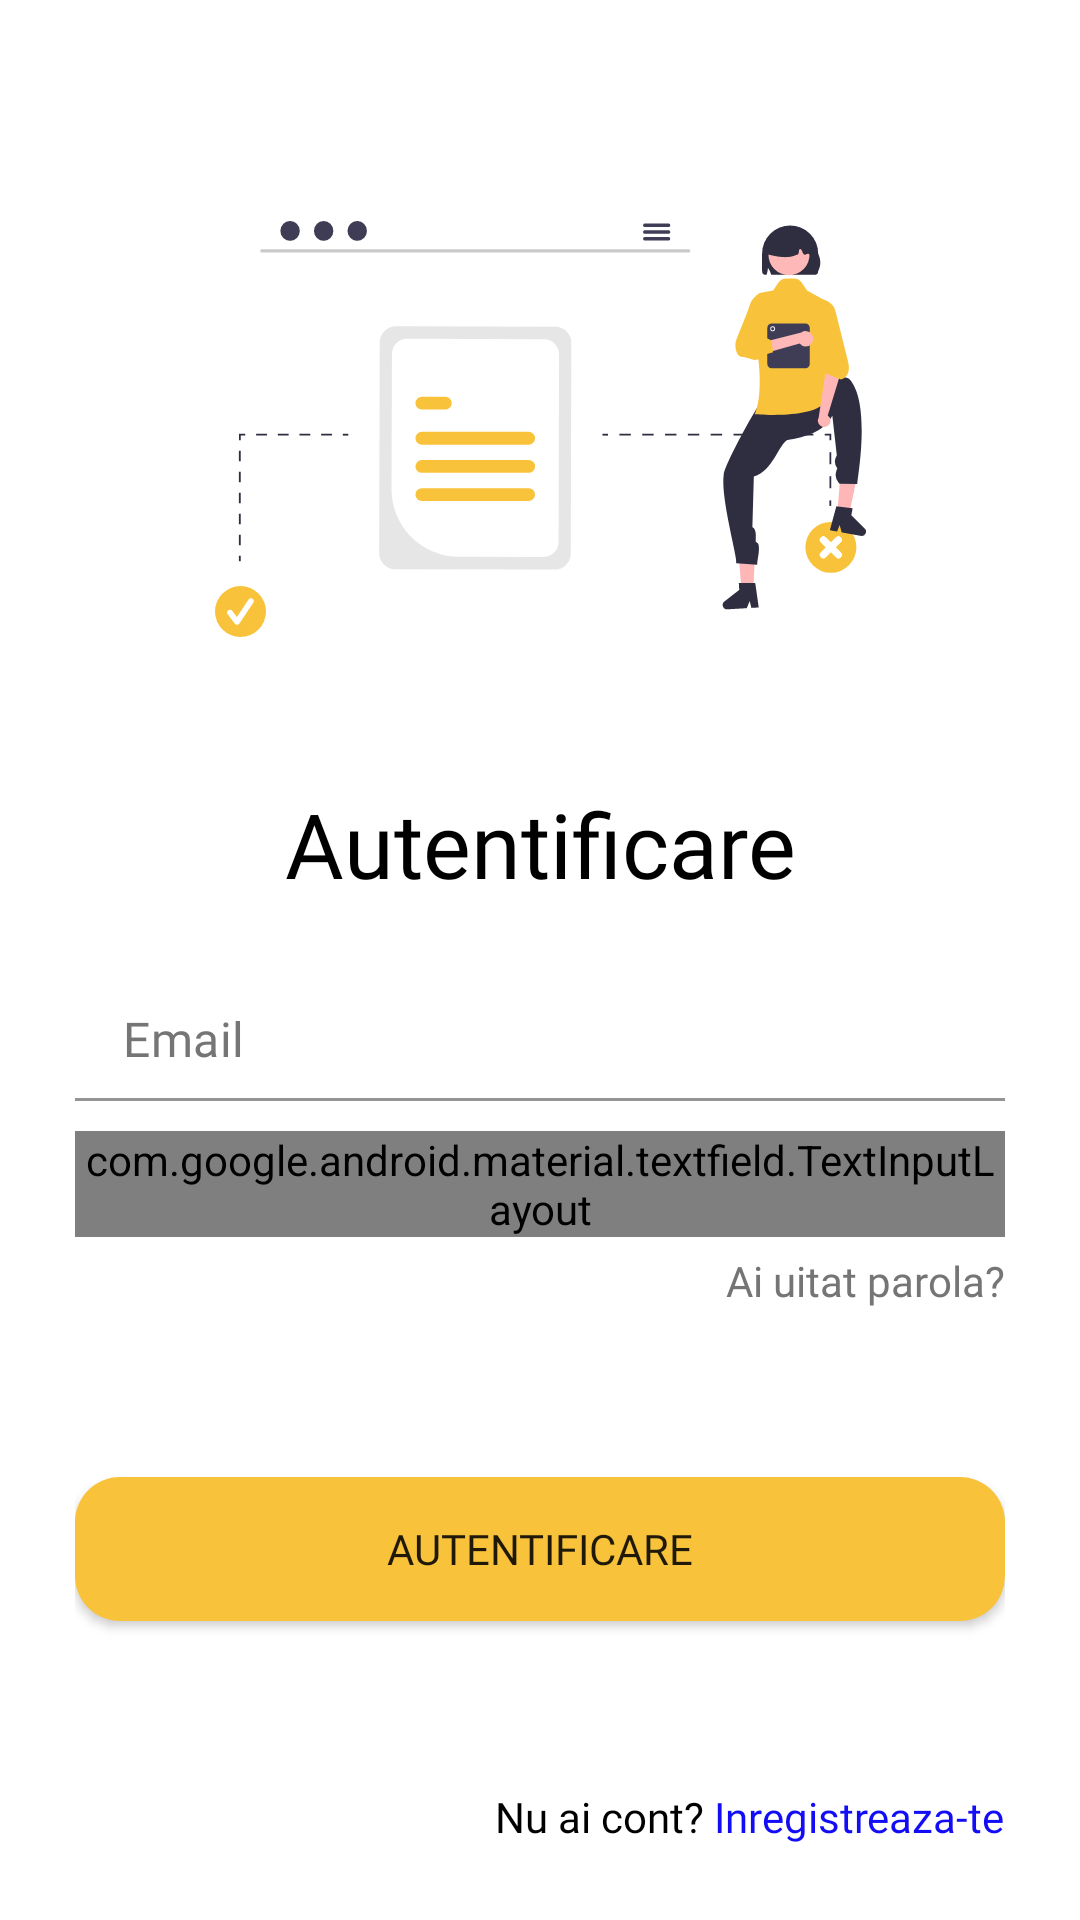

Android layout source for this screen:
<!-- AndroidManifest.xml: application theme Theme.AIAgenda -->
<!-- res/layout/fragment_login.xml -->
<?xml version="1.0" encoding="utf-8"?>
<layout xmlns:android="http://schemas.android.com/apk/res/android"
    xmlns:app="http://schemas.android.com/apk/res-auto"
    xmlns:tools="http://schemas.android.com/tools">

    <androidx.constraintlayout.widget.ConstraintLayout
        android:layout_width="match_parent"
        android:layout_height="match_parent"
        android:padding="25dp"
        tools:context=".ui.LoginFragment">

        <ImageView
            android:id="@+id/ivLoginImage"
            android:layout_width="0dp"
            android:layout_height="0dp"
            android:contentDescription="@string/login_image_content_description"
            android:src="@drawable/ic_login_image"
            app:layout_constraintEnd_toEndOf="parent"
            app:layout_constraintHeight_percent="0.4"
            app:layout_constraintStart_toStartOf="parent"
            app:layout_constraintTop_toTopOf="parent"
            app:layout_constraintWidth_percent="0.7" />

        <TextView
            android:id="@+id/tvLogin"
            android:layout_width="wrap_content"
            android:layout_height="wrap_content"
            android:fontFamily="@font/roboto_bold_font"
            android:paddingBottom="10dp"
            android:text="@string/login"
            android:textColor="@color/black"
            android:textSize="30sp"
            app:layout_constraintEnd_toEndOf="parent"
            app:layout_constraintStart_toStartOf="parent"
            app:layout_constraintTop_toBottomOf="@id/ivLoginImage" />

        <com.google.android.material.textfield.TextInputLayout
            android:id="@+id/tieEmailLayout"
            android:layout_width="match_parent"
            android:layout_height="wrap_content"
            app:hintEnabled="false"
            app:layout_constraintEnd_toEndOf="parent"
            app:layout_constraintStart_toStartOf="parent"
            app:layout_constraintTop_toBottomOf="@id/tvLogin">

            <com.google.android.material.textfield.TextInputEditText
                android:id="@+id/tieEmail"
                android:layout_width="match_parent"
                android:layout_height="wrap_content"
                android:layout_marginBottom="10dp"
                android:backgroundTint="@color/transparent"
                android:drawableStart="@drawable/ic_alternate_email"
                android:drawablePadding="10dp"
                android:fontFamily="@font/roboto_medium_font"
                android:hint="@string/email_label"
                android:inputType="text"
                android:textColorHint="@color/gray_medium"
                tools:ignore="TextContrastCheck" />

        </com.google.android.material.textfield.TextInputLayout>

        <com.google.android.material.textfield.TextInputLayout
            android:id="@+id/tiePasswordLayout"
            android:layout_width="0dp"
            android:layout_height="wrap_content"
            app:endIconDrawable="@drawable/toggle_password"
            app:endIconMode="password_toggle"
            app:hintEnabled="false"
            app:layout_constraintEnd_toEndOf="parent"
            app:layout_constraintStart_toStartOf="parent"
            app:layout_constraintTop_toBottomOf="@id/tieEmailLayout">

            <com.google.android.material.textfield.TextInputEditText
                android:id="@+id/tiePassword"
                android:layout_width="match_parent"
                android:layout_height="wrap_content"
                android:backgroundTint="@color/transparent"
                android:drawableStart="@drawable/ic_lock"
                android:drawablePadding="10dp"
                android:fontFamily="@font/roboto_medium_font"
                android:hint="@string/password"
                android:inputType="textPassword"
                android:textColorHint="@color/gray_medium"
                tools:ignore="TextContrastCheck" />

        </com.google.android.material.textfield.TextInputLayout>

        <TextView
            android:id="@+id/tvForgotPassword"
            android:layout_width="wrap_content"
            android:layout_height="wrap_content"
            android:layout_marginTop="5dp"
            android:fontFamily="@font/roboto_medium_font"
            android:text="@string/forgot_password"
            android:textColor="@color/gray_medium"
            app:layout_constraintEnd_toEndOf="parent"
            app:layout_constraintTop_toBottomOf="@id/tiePasswordLayout" />

        <Button
            android:id="@+id/btnLogin"
            android:layout_width="match_parent"
            android:layout_height="wrap_content"
            android:background="@drawable/rounded_button"
            android:fontFamily="@font/roboto_bold_font"
            android:text="@string/login"
            app:layout_constraintBottom_toTopOf="@id/tvNoAccount"
            app:layout_constraintStart_toStartOf="parent"
            app:layout_constraintTop_toBottomOf="@id/tvForgotPassword" />

        <TextView
            android:id="@+id/tvNoAccount"
            android:layout_width="wrap_content"
            android:layout_height="wrap_content"
            android:fontFamily="@font/roboto_medium_font"
            android:text="@string/no_account"
            android:textColor="@color/black"
            app:layout_constraintBottom_toBottomOf="parent"
            app:layout_constraintEnd_toStartOf="@id/tvSignUp" />

        <TextView
            android:id="@+id/tvSignUp"
            android:layout_width="wrap_content"
            android:layout_height="wrap_content"
            android:fontFamily="@font/roboto_medium_font"
            android:text="@string/sign_up"
            android:textColor="@color/blue_medium"
            app:layout_constraintBottom_toBottomOf="parent"
            app:layout_constraintEnd_toEndOf="parent" />

        <include
            android:id="@+id/pbLoading"
            layout="@layout/loading_animation"
            android:visibility="gone" />

    </androidx.constraintlayout.widget.ConstraintLayout>
</layout>
<!-- res/layout/loading_animation.xml (included above) -->
<?xml version="1.0" encoding="utf-8"?>
<androidx.constraintlayout.widget.ConstraintLayout xmlns:android="http://schemas.android.com/apk/res/android"
    xmlns:app="http://schemas.android.com/apk/res-auto"
    android:layout_width="match_parent"
    android:layout_height="match_parent"
    android:background="@color/white"
    android:clickable="true"
    android:focusable="true">

    <ProgressBar
        android:id="@+id/pbLoading"
        android:layout_width="wrap_content"
        android:layout_height="wrap_content"
        android:layout_gravity="center"
        android:indeterminate="true"
        android:indeterminateTint="@color/orange_medium"
        app:layout_constraintBottom_toBottomOf="parent"
        app:layout_constraintEnd_toEndOf="parent"
        app:layout_constraintStart_toStartOf="parent"
        app:layout_constraintTop_toTopOf="parent" />

</androidx.constraintlayout.widget.ConstraintLayout>
<!-- resources referenced by this layout -->
<resources>
  <color name="black">#FF000000</color>
  <color name="blue_medium">#120DF5</color>
  <color name="gray_medium">#757575</color>
  <color name="orange_medium">#F8C33B</color>
  <color name="transparent">#FFFFFF</color>
  <color name="white">#FFFFFFFF</color>
  <!-- drawable ic_login_image: vector/xml drawable (drawable, 8777 chars, omitted) -->
  <!-- drawable rounded_button (drawable) -->
  <?xml version="1.0" encoding="utf-8"?>
  <shape xmlns:android="http://schemas.android.com/apk/res/android"
      android:shape="rectangle">
      <solid android:color="@color/orange_medium" />
      <corners android:radius="15dp" />
  </shape>
  <!-- drawable toggle_password (drawable) -->
  <?xml version="1.0" encoding="utf-8"?>
  <selector xmlns:android="http://schemas.android.com/apk/res/android">
      <item android:drawable="@drawable/ic_password_visible" android:state_checked="true" />
      <item android:drawable="@drawable/ic_password_hide" />
  </selector>
  <string name="email_label">Email</string>
  <string name="forgot_password">Ai uitat parola?</string>
  <string name="login">Autentificare</string>
  <string name="login_image_content_description">Image of a student and a to do list.</string>
  <string name="no_account">Nu ai cont? </string>
  <string name="password">Parola</string>
  <string name="sign_up">Inregistreaza-te</string>
  <style name="Theme.AIAgenda" parent="Theme.MaterialComponents.DayNight.NoActionBar">
          
          <item name="colorPrimary">@color/orange_medium</item>
          <item name="colorPrimaryVariant">@color/orange_dark</item>
          <item name="colorOnPrimary">@color/white</item>
          
          <item name="colorSecondary">@color/teal_200</item>
          <item name="colorSecondaryVariant">@color/teal_700</item>
          <item name="colorOnSecondary">@color/black</item>
          
          <item name="android:statusBarColor" tools:targetApi="l">?attr/colorPrimaryVariant</item>
          
      </style>
  <color name="orange_dark">#FDB600</color>
  <color name="teal_200">#FF03DAC5</color>
  <color name="teal_700">#FF018786</color>
</resources>
